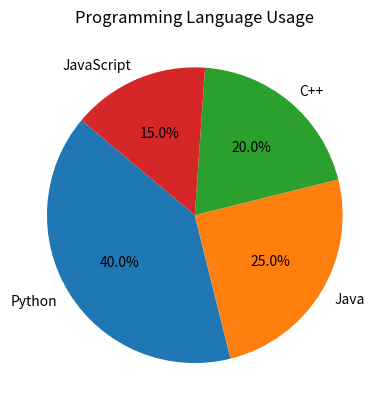

The script that saved this image:
# TODO: Create a pie chart with the following data: labels = ['Python', 'Java', 'C++', 'JavaScript'] and sizes = [40, 25, 20, 15].
# Display the percentages on the chart using autopct.

import matplotlib.pyplot as plt

# Data
labels = ['Python', 'Java', 'C++', 'JavaScript']
sizes = [40, 25, 20, 15]

# Create the pie chart
plt.pie(sizes, labels=labels, autopct='%1.1f%%', startangle=140)

# Add a title
plt.title('Programming Language Usage')

# Display the plot
plt.show()
